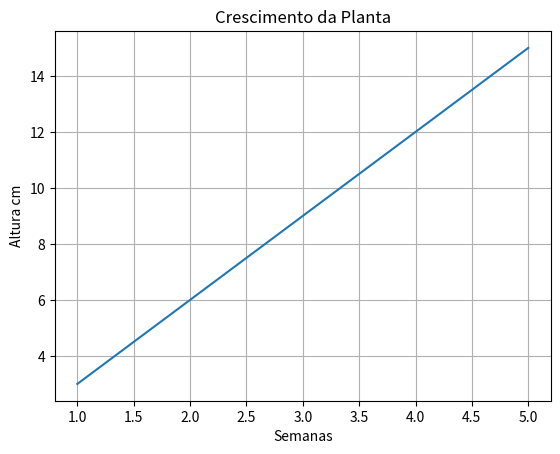

The script that saved this image: (Note: this script raises an exception after producing the figure.)
import matplotlib.pyplot as plt

# 1
semanas = [1, 2, 3, 4, 5]
alturas = [3, 6, 9, 12, 15]
plt.plot(semanas, alturas)
plt.title("Crescimento da Planta")
plt.xlabel("Semanas")
plt.ylabel("Altura cm")
plt.grid(True)
plt.show()

# 2
materias = []
notas = []
for i in range(3):
    materia = input(f"Digite a {i + 1}a materia: ")
    materias.append(materia)
for i in range(3):
    nota = float(input(f"Digite sua nota em {materias[i]}: "))
    notas.append(nota)
plt.bar(materias, notas)
plt.title("Notas por Materia")
plt.ylabel("Nota")
plt.show()

# 3
trans = ['Onibus', 'Carro', 'Bicicleta', 'A pe']
perc = [40, 30, 20, 10]
plt.pie(perc, labels=trans, autopct='%1.1f%%')
plt.title("Transportes")
plt.axis('equal')
plt.show()

# 4
horarios = ['Ao acordar', 'Apos exercicio', 'Apos descanso']
bpms = []
for h in horarios:
    bpm = int(input(f"Digite os batimentos cardiacos {h}: "))
    bpms.append(bpm)
plt.plot(horarios, bpms)
plt.title("Batimentos Cardiacos")
plt.ylabel("BPM")
plt.grid(True)
plt.show()

# 5
sabores = ['Chocolate', 'Morango', 'Baunilha']
vendas = [150, 100, 130]
plt.bar(sabores, vendas)
plt.title("Vendas de Sorvete")
plt.ylabel("Unidades Vendidas")
plt.show()

# 6
sono = float(input("Digite horas dormindo: "))
estudo = float(input("Digite koras estudando: "))
lazer = float(input("Digite horas em lazer: "))
atividades = ['Sono', 'Estudo', 'Lazer']
horas = [sono, estudo, lazer]
plt.pie(horas, labels=atividades, autopct='%1.1f%%')
plt.title("Distribuicao do Tempo no Dia")
plt.show()

# 7
t = [0, 5, 10, 15, 20]
vel = [0, 20, 40, 35, 50]
plt.plot(t, vel)
plt.title("Variacao de Velocidade do Carro")
plt.xlabel("Tempo (s)")
plt.ylabel("Velocidade (km/h)")
plt.grid(True)
plt.show()

# 8
banana = int(input("Quantas bananas você comeu na semana? "))
maca = int(input("Quantas maçãs você comeu na semana? "))
laranja = int(input("Quantas laranjas você comeu na semana? "))
frutas = ['Bananas', 'Maçãs', 'Laranjas']
quant = [banana, maca, laranja]
plt.bar(frutas, quant)
plt.title("Frutas na Semana")
plt.ylabel("Quantidade")
plt.show()

# 9
redes = ['Instagram', 'YouTube', 'TikTok', 'WhatsApp', 'Outros']
horas = []
for rede in redes:
    hora = float(input(f"Digite quantas horas você usa de {rede}? "))
    horas.append(hora)
plt.pie(horas, labels=redes, autopct='%1.1f%%')
plt.title("Uso de Redes Sociais em 1 Dia")
plt.show()

# 10
periodos = ['Manha', 'Tarde', 'Noite']
energia = []
for periodo in periodos:
    nivel = int(input(f"Digite seu nivel de energia de {periodo} (0 a 10): "))
    energia.append(nivel)
plt.plot(periodos, energia)
plt.title("Nivel de Energia ao Longo do Dia")
plt.ylabel("Nivel de Energia")
plt.grid(True)
plt.show()